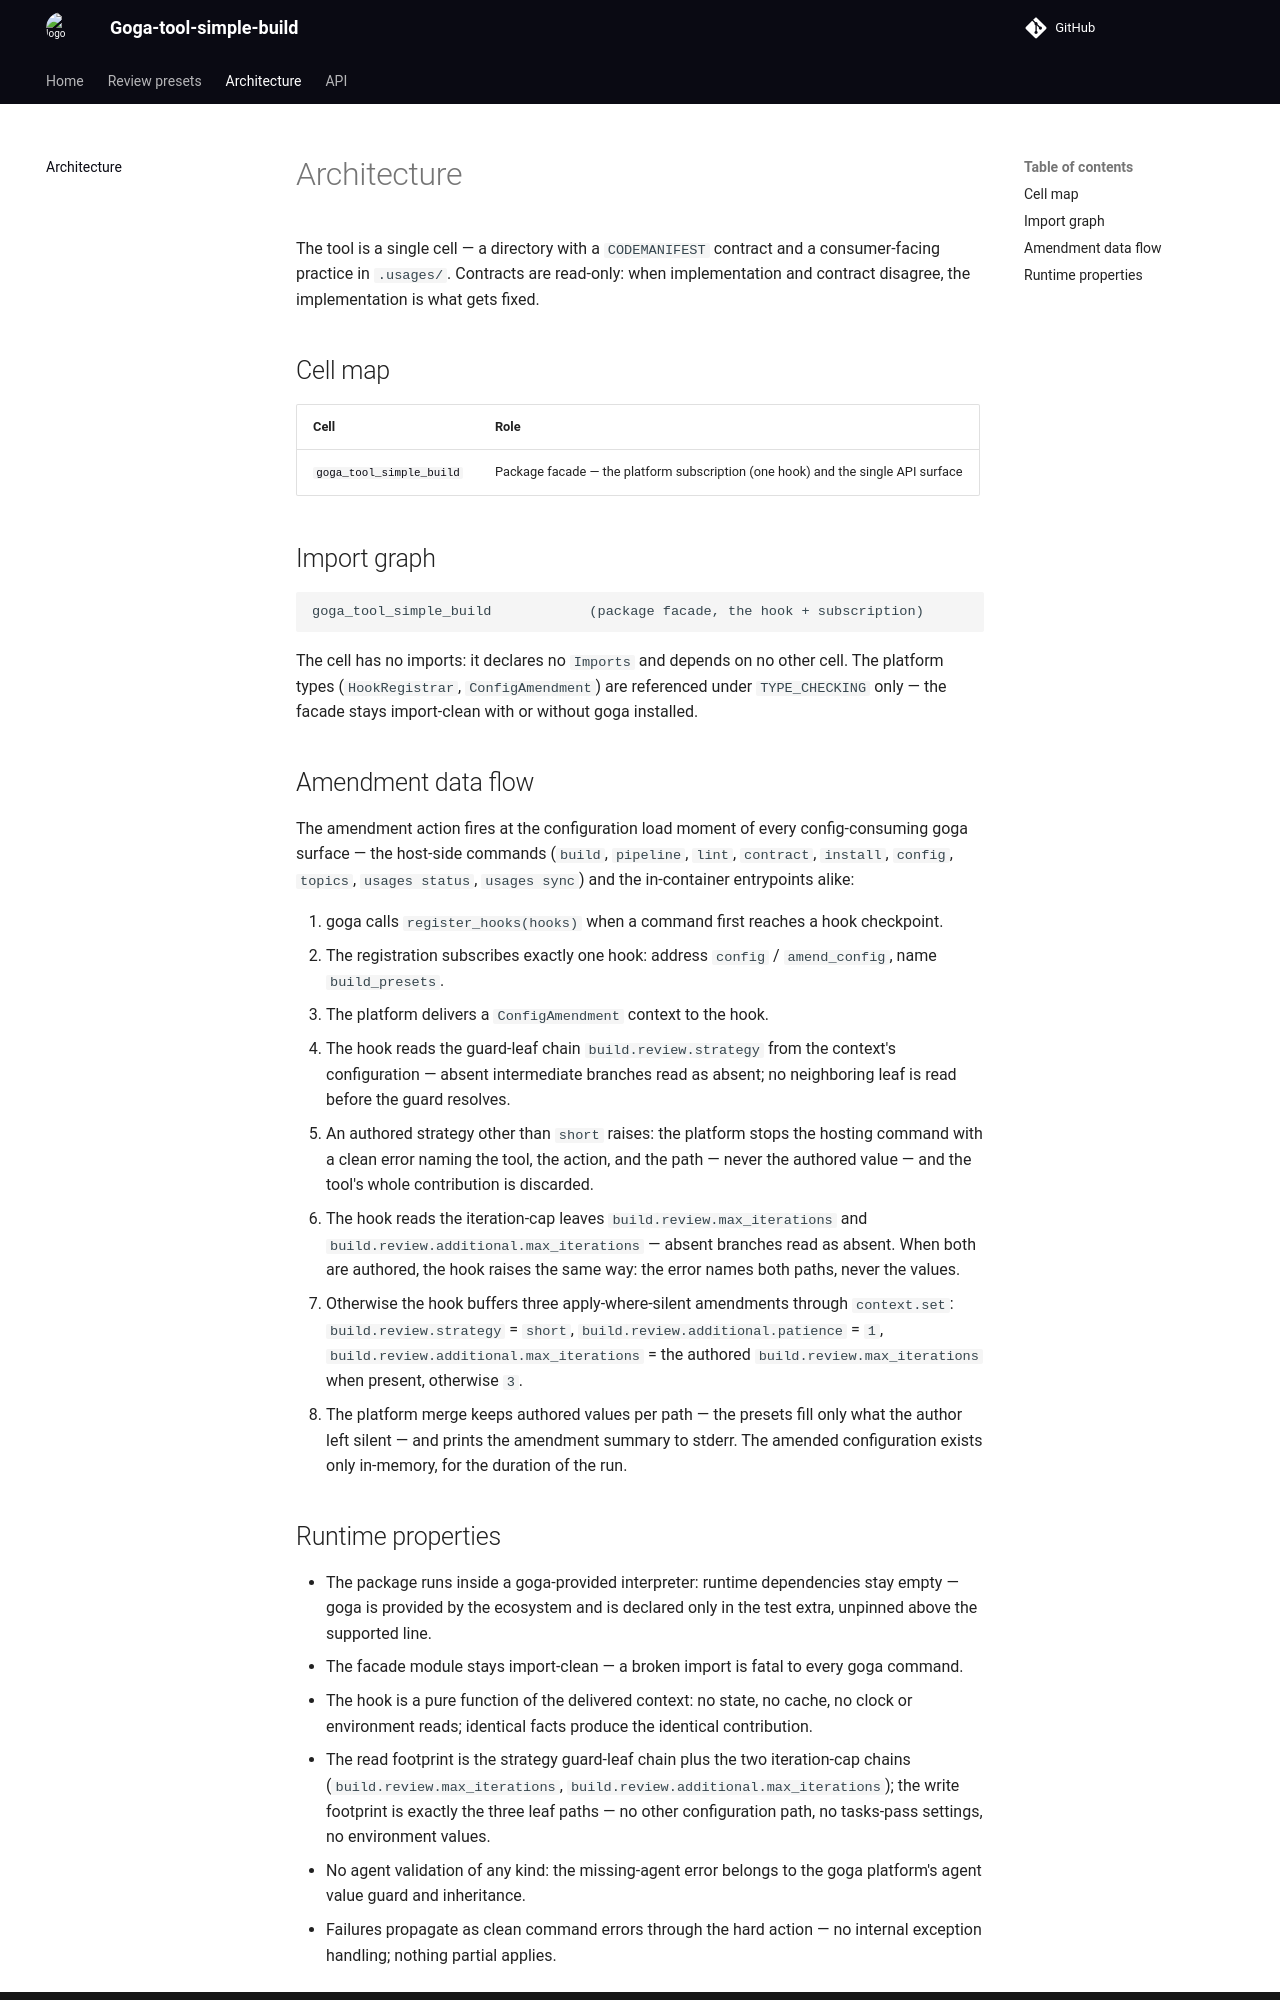

repository: qarium/goga-tool-simple-build · page: architecture/index.html · generator: mkdocs

# Architecture

The tool is a single cell — a directory with a `CODEMANIFEST` contract and a consumer-facing
practice in `.usages/`. Contracts are read-only: when implementation and contract disagree, the
implementation is what gets fixed.

## Cell map

| Cell | Role |
|---|---|
| [`goga_tool_simple_build`](api/facade.md) | Package facade — the platform subscription (one hook) and the single API surface |

## Import graph

```
goga_tool_simple_build            (package facade, the hook + subscription)
```

The cell has no imports: it declares no `Imports` and depends on no other cell. The platform
types (`HookRegistrar`, `ConfigAmendment`) are referenced under `TYPE_CHECKING` only — the
facade stays import-clean with or without goga installed.

## Amendment data flow

The amendment action fires at the configuration load moment of every config-consuming goga
surface — the host-side commands (`build`, `pipeline`, `lint`, `contract`, `install`,
`config`, `topics`, `usages status`, `usages sync`) and the in-container entrypoints alike:

1. goga calls `register_hooks(hooks)` when a command first reaches a hook checkpoint.
2. The registration subscribes exactly one hook: address `config` / `amend_config`, name
   `build_presets`.
3. The platform delivers a `ConfigAmendment` context to the hook.
4. The hook reads the guard-leaf chain `build.review.strategy` from the context's
   configuration — absent intermediate branches read as absent; no neighboring leaf is read
   before the guard resolves.
5. An authored strategy other than `short` raises: the platform stops the hosting command
   with a clean error naming the tool, the action, and the path — never the authored value —
   and the tool's whole contribution is discarded.
6. The hook reads the iteration-cap leaves `build.review.max_iterations` and
   `build.review.additional.max_iterations` — absent branches read as absent. When both are
   authored, the hook raises the same way: the error names both paths, never the values.
7. Otherwise the hook buffers three apply-where-silent amendments through `context.set`:
   `build.review.strategy` = `short`, `build.review.additional.patience` = `1`,
   `build.review.additional.max_iterations` = the authored `build.review.max_iterations`
   when present, otherwise `3`.
8. The platform merge keeps authored values per path — the presets fill only what the author
   left silent — and prints the amendment summary to stderr. The amended configuration exists
   only in-memory, for the duration of the run.
